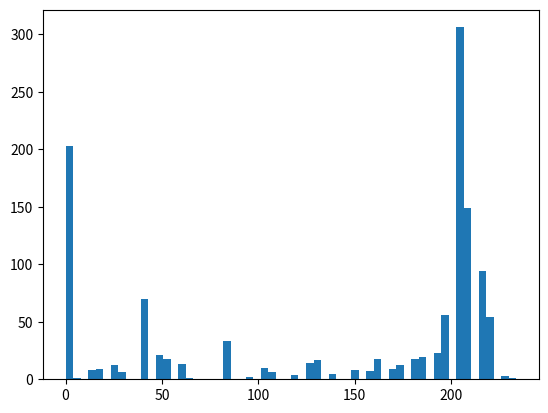

Here is the Python script that generated this plot: (Note: this script raises an exception after producing the figure.)
import matplotlib.pyplot as plt

p = [203, 1, 8, 9, 12, 6, 0, 70, 21, 18, 13, 1, 0, 0, 33, 0, 2, 10, 6,\
     0, 4, 14, 17, 5, 0, 8, 7, 18, 9, 12, 18, 19, 23, 56, 306, 149, 94, 54, 3, 1, 0, 0, 0, 0, 0, 0, 0, 0, 0, 0, 0, 0, 0, 0, 0, 0, 0, 0, 0, 0]

data = []

for i in range(len(p)):
    for x in range(p[i]):
        data.append(i*6)
plt.hist(data, 60, normed=True)
plt.title("Color Frequency Histogram of the Circle)")
plt.xlabel("Hue Value")
plt.ylabel("Frequency")
plt.show()
    